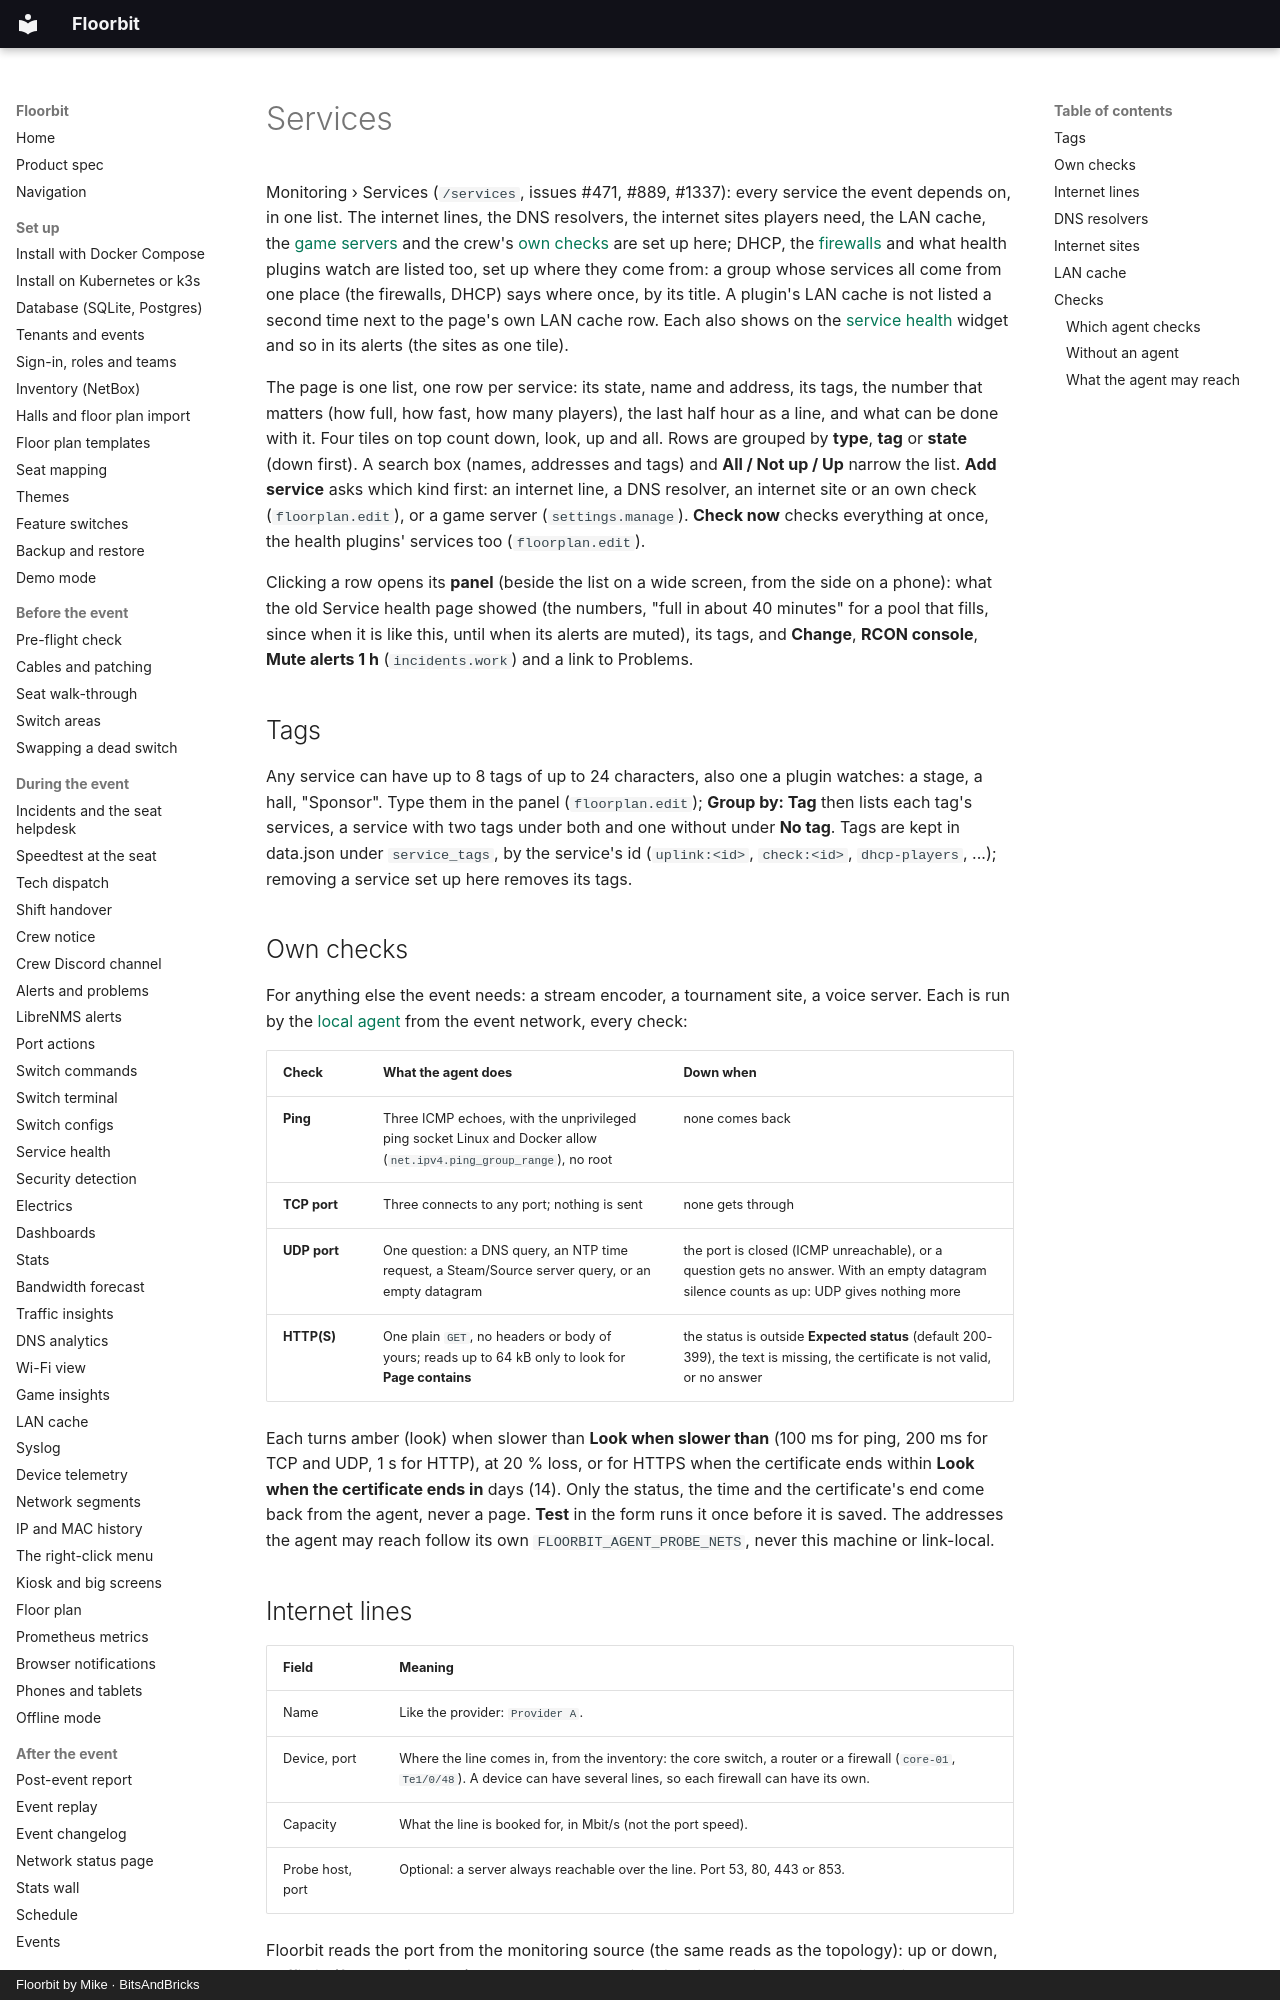

repository: bitsandbricks-ch/floorbit · page: services/index.html · generator: mkdocs · copyright: Floorbit by Mike · BitsAndBricks

# Services

Monitoring › Services (`/services`, issues #471, #889, #1337): every service the event depends on,
in one list. The internet lines, the DNS resolvers, the internet sites players need, the LAN cache,
the [game servers](game-servers.md) and the crew's [own checks](#own-checks) are set up here; DHCP,
the [firewalls](firewalls.md) and what health plugins watch are listed too, set up where they come
from: a group whose services all come from one place (the firewalls, DHCP) says where once, by its
title. A plugin's LAN cache is not listed a second time next to the page's own LAN cache row. Each also shows on the [service health](health.md) widget and so in its alerts (the sites as one tile).

The page is one list, one row per service: its state, name and address, its tags, the number that
matters (how full, how fast, how many players), the last half hour as a line, and what can be done
with it. Four tiles on top count down, look, up and all. Rows are grouped by **type**, **tag** or
**state** (down first). A search box (names, addresses and tags) and **All / Not up / Up** narrow
the list. **Add service** asks which kind first: an internet line, a DNS resolver, an internet site
or an own check (`floorplan.edit`), or a game server (`settings.manage`). **Check now** checks
everything at once, the health plugins' services too (`floorplan.edit`).

Clicking a row opens its **panel** (beside the list on a wide screen, from the side on a phone):
what the old Service health page showed (the numbers, "full in about 40 minutes" for a pool that
fills, since when it is like this, until when its alerts are muted), its tags, and **Change**,
**RCON console**, **Mute alerts 1 h** (`incidents.work`) and a link to Problems.

## Tags

Any service can have up to 8 tags of up to 24 characters, also one a plugin watches: a stage, a hall,
"Sponsor". Type them in the panel (`floorplan.edit`); **Group by: Tag** then lists each tag's
services, a service with two tags under both and one without under **No tag**. Tags are kept in
data.json under `service_tags`, by the service's id (`uplink:<id>`, `check:<id>`, `dhcp-players`,
...); removing a service set up here removes its tags.

## Own checks

For anything else the event needs: a stream encoder, a tournament site, a voice server. Each is
run by the [local agent](agent.md) from the event network, every check:

| Check | What the agent does | Down when |
| --- | --- | --- |
| **Ping** | Three ICMP echoes, with the unprivileged ping socket Linux and Docker allow (`net.ipv4.ping_group_range`), no root | none comes back |
| **TCP port** | Three connects to any port; nothing is sent | none gets through |
| **UDP port** | One question: a DNS query, an NTP time request, a Steam/Source server query, or an empty datagram | the port is closed (ICMP unreachable), or a question gets no answer. With an empty datagram silence counts as up: UDP gives nothing more |
| **HTTP(S)** | One plain `GET`, no headers or body of yours; reads up to 64 kB only to look for **Page contains** | the status is outside **Expected status** (default 200-399), the text is missing, the certificate is not valid, or no answer |

Each turns amber (look) when slower than **Look when slower than** (100 ms for ping, 200 ms for
TCP and UDP, 1 s for HTTP), at 20 % loss, or for HTTPS when the certificate ends within **Look when
the certificate ends in** days (14). Only the status, the time and the certificate's end come back
from the agent, never a page. **Test** in the form runs it once before it is saved. The addresses
the agent may reach follow its own `FLOORBIT_AGENT_PROBE_NETS`, never this machine or link-local.
